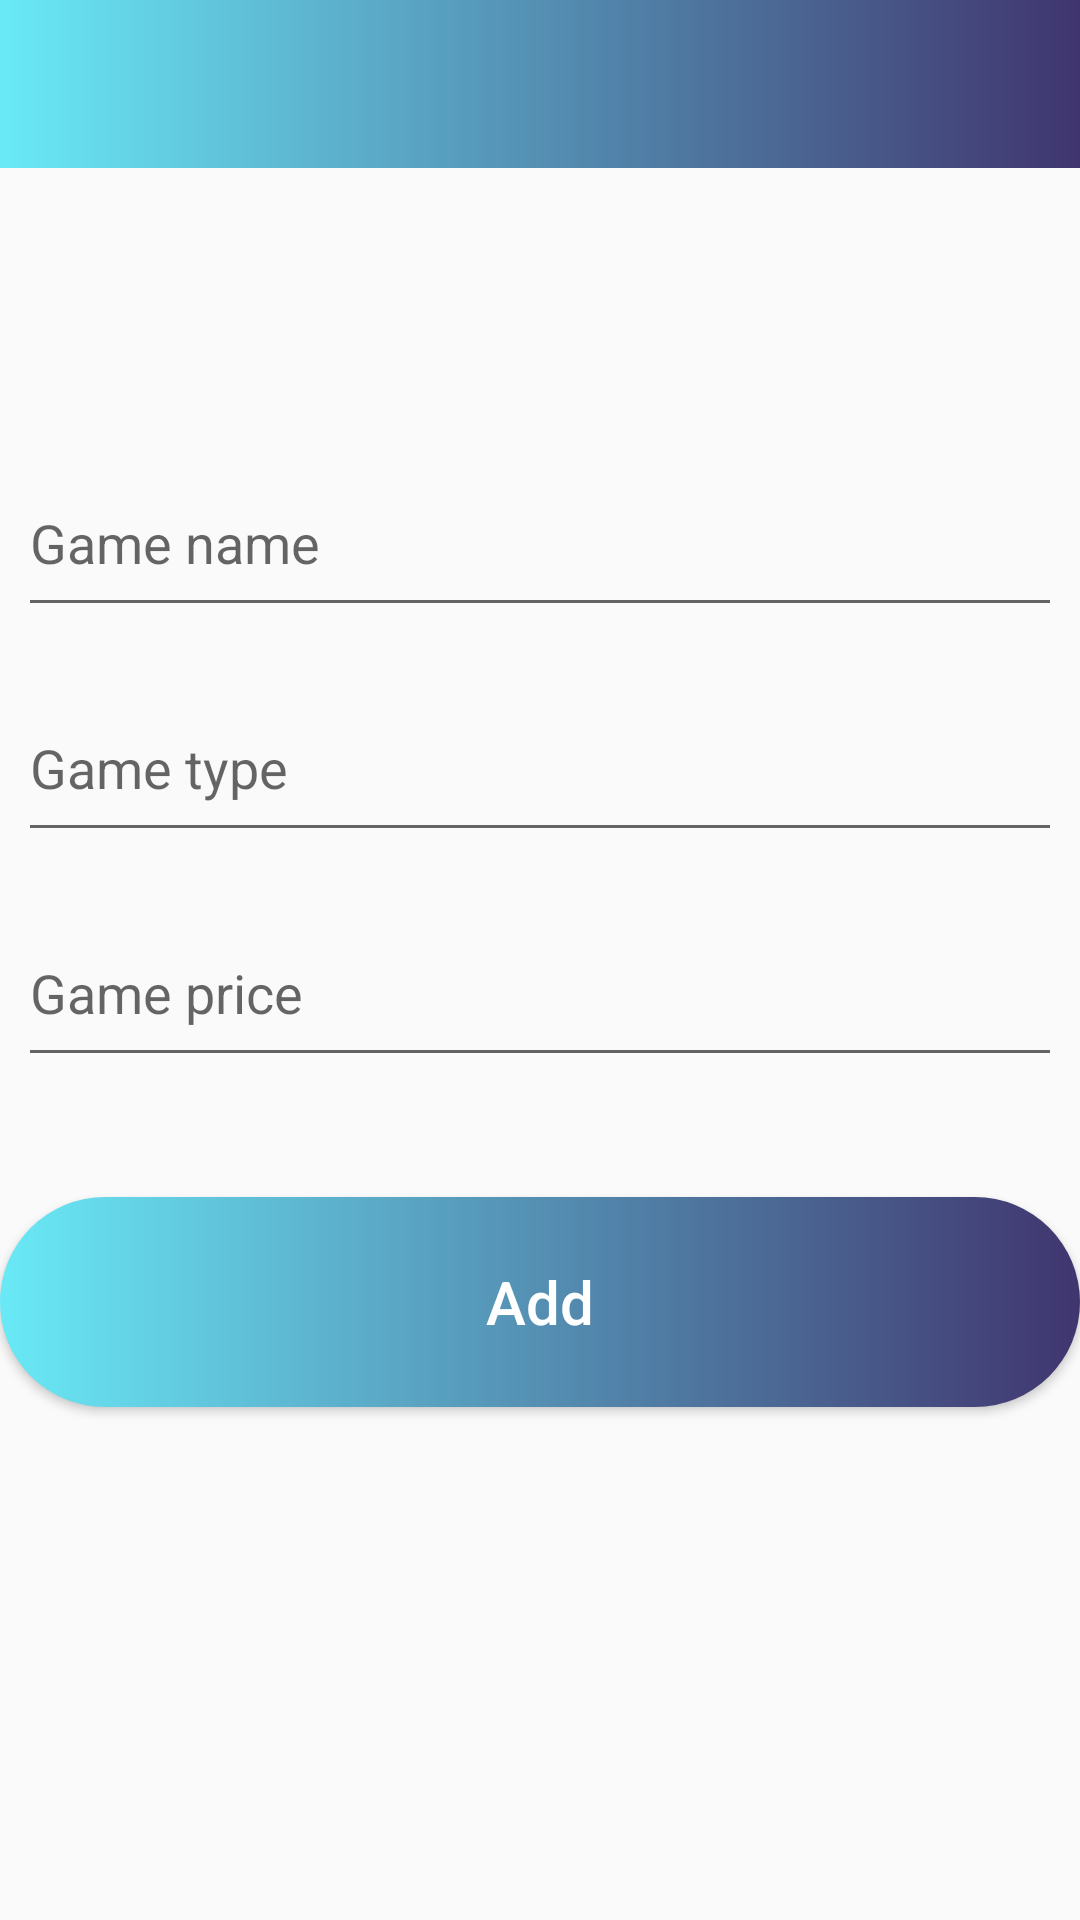

Reconstruct the res/layout file that produces this screen, plus the resources it refers to.
<!-- AndroidManifest.xml: application theme Theme.GameTempFinal -->
<!-- res/layout/activity_add.xml -->
<?xml version="1.0" encoding="utf-8"?>
<androidx.constraintlayout.widget.ConstraintLayout xmlns:android="http://schemas.android.com/apk/res/android"
    xmlns:app="http://schemas.android.com/apk/res-auto"
    xmlns:tools="http://schemas.android.com/tools"
    android:layout_width="match_parent"
    android:layout_height="match_parent"
    tools:context=".AddActivity"
   >

    <com.google.android.material.appbar.AppBarLayout
        android:layout_width="match_parent"
        android:layout_height="wrap_content"
        android:background="@drawable/menu_background"
        app:elevation="0dp"
        app:layout_constraintTop_toTopOf="parent"
        android:theme="@style/ToolbarTheme"
        android:id="@+id/actionBar">

        <androidx.appcompat.widget.Toolbar
            android:id="@+id/toolbar"
            app:popupTheme="@style/ThemeOverlay.AppCompat.Light"
            android:layout_width="match_parent"
            android:layout_height="?attr/actionBarSize"
            android:scrollbarSize="0dp"
            app:layout_scrollFlags="noScroll"
            app:titleTextColor="@color/white" />
    </com.google.android.material.appbar.AppBarLayout>

    <EditText
        android:id="@+id/name_input"
        android:layout_width="348dp"
        android:layout_height="59dp"
        android:layout_marginTop="150dp"
        android:ems="10"
        android:hint="Game name"
        android:inputType="textPersonName"
        app:layout_constraintEnd_toEndOf="parent"
        app:layout_constraintStart_toStartOf="parent"
        app:layout_constraintTop_toTopOf="parent" />

    <EditText
        android:id="@+id/type_input"
        android:layout_width="348dp"
        android:layout_height="59dp"
        android:layout_marginTop="16dp"
        android:ems="10"
        android:hint="Game type"
        android:inputType="textPersonName"
        app:layout_constraintEnd_toEndOf="parent"
        app:layout_constraintStart_toStartOf="parent"
        app:layout_constraintTop_toBottomOf="@+id/name_input" />

    <EditText
        android:id="@+id/price_input"
        android:layout_width="348dp"
        android:layout_height="59dp"
        android:layout_marginTop="16dp"
        android:ems="10"
        android:hint="Game price"
        android:inputType="number"
        app:layout_constraintEnd_toEndOf="parent"
        app:layout_constraintStart_toStartOf="parent"
        app:layout_constraintTop_toBottomOf="@+id/type_input" />

    <Button
        android:id="@+id/add_button"
        android:layout_width="match_parent"
        android:layout_height="70dp"
        android:layout_marginTop="40dp"
        android:text="Add"
        android:background="@drawable/cb"

        android:textAllCaps="false"
        android:textColor="#FFFF"
        android:textSize="20sp"
        app:layout_constraintEnd_toEndOf="parent"
        app:layout_constraintStart_toStartOf="parent"
        app:layout_constraintTop_toBottomOf="@+id/price_input" />
</androidx.constraintlayout.widget.ConstraintLayout>
<!-- resources referenced by this layout -->
<resources>
  <!-- drawable cb (drawable) -->
  <?xml version="1.0" encoding="utf-8"?>
  <shape xmlns:android="http://schemas.android.com/apk/res/android" android:shape="rectangle">
      <gradient android:startColor="#69e9f6" android:endColor="#40356f"/>
      <corners android:radius="50dp"/>
  </shape>
  <!-- drawable menu_background (drawable) -->
  <?xml version="1.0" encoding="utf-8"?>
  <shape xmlns:android="http://schemas.android.com/apk/res/android" android:shape="rectangle">
      <gradient android:startColor="#69e9f6" android:endColor="#40356f"/>
      />
  </shape>
  <style name="ToolbarTheme" parent="Theme.AppCompat.Light.NoActionBar">
          
          <item name="colorControlNormal">@color/white</item>
          <item name="layout_scrollFlags">exitUntilCollapsed</item>
      </style>
  <style name="Theme.GameTempFinal" parent="Theme.AppCompat.Light.NoActionBar">
          
          <item name="colorPrimary">@color/purple_500</item>
          <item name="colorPrimaryVariant">@color/purple_700</item>
          <item name="colorOnPrimary">@color/white</item>
          
          <item name="colorSecondary">@color/teal_200</item>
          <item name="colorSecondaryVariant">@color/teal_700</item>
          <item name="colorOnSecondary">@color/black</item>
          
          <item name="android:statusBarColor">?attr/colorPrimaryVariant</item>
          
      </style>
  <!-- not gathered from this repository: default colours our renderer supplied (Android Studio template values) -->
  <color name="purple_500">#FF6200EE</color>
  <color name="purple_700">#FF3700B3</color>
  <color name="teal_200">#FF03DAC5</color>
  <color name="teal_700">#FF018786</color>
  <color name="black">#FF000000</color>
  <color name="white">#FFFFFFFF</color>
</resources>
